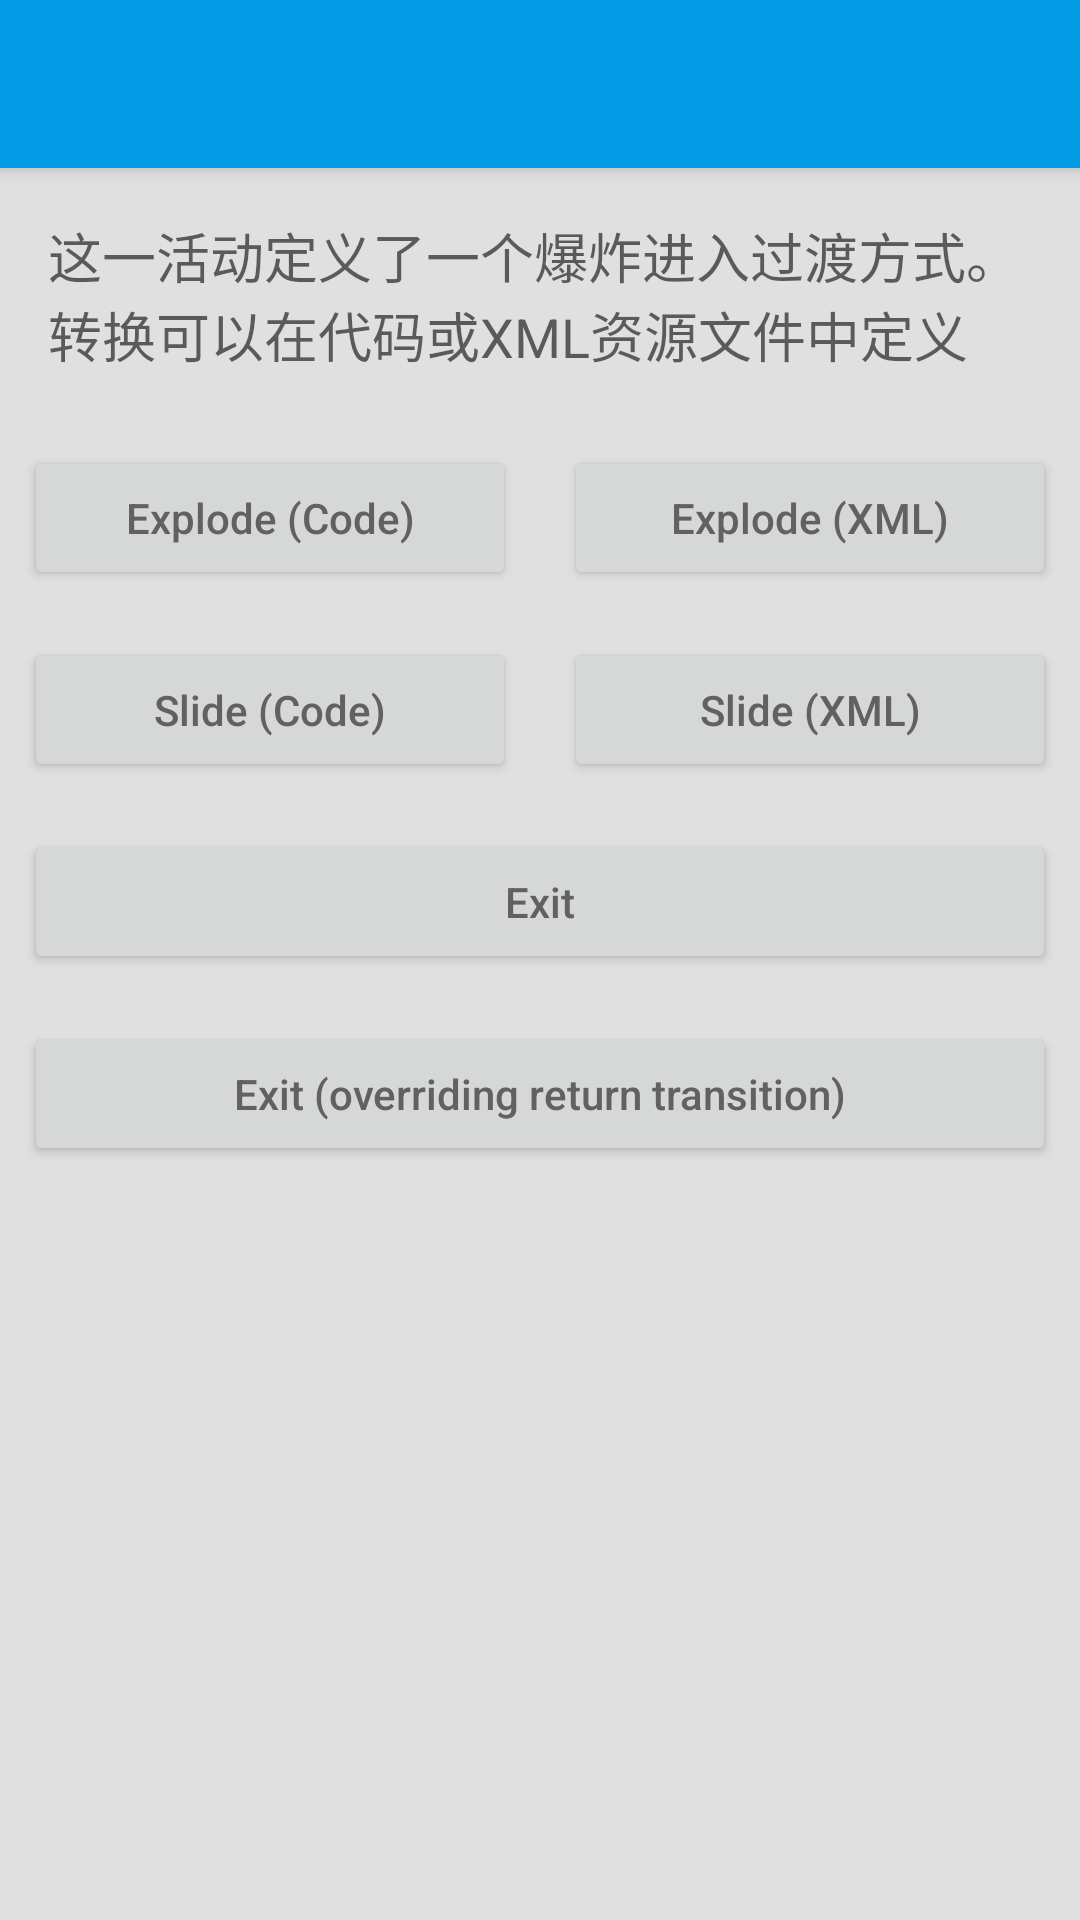

Write the Android layout XML for this screen, with the resource values it uses.
<!-- AndroidManifest.xml: application theme AppTheme -->
<!-- res/layout/activity_transition1.xml -->
<?xml version="1.0" encoding="utf-8"?>
<layout xmlns:android="http://schemas.android.com/apk/res/android">

    <data>

        <variable
            name="transition1Sample"
            type="com.lyl.animationtest.Sample"/>
    </data>

    <LinearLayout
        android:layout_width="match_parent"
        android:layout_height="match_parent"
        android:gravity="center_horizontal"
        android:orientation="vertical">


        <android.support.v7.widget.Toolbar
            android:id="@+id/toolbar"
            style="@style/MaterialAnimations.TextAppearance.Title"
            android:layout_width="match_parent"
            android:layout_height="?android:attr/actionBarSize"
            android:background="?android:colorPrimary"
            android:elevation="@dimen/elevation_header">

            <TextView
                android:id="@+id/title"
                style="@style/MaterialAnimations.TextAppearance.Title.Inverse"
                android:layout_width="wrap_content"
                android:layout_height="wrap_content"
                android:layout_gravity="center_vertical|start"
                android:text='@{transition1Sample.name}'
                />

        </android.support.v7.widget.Toolbar>

        <TextView
            style="@style/MaterialAnimations.Text.Body"
            android:text="这一活动定义了一个爆炸进入过渡方式。转换可以在代码或XML资源文件中定义"/>


        <LinearLayout
            android:layout_width="match_parent"
            android:layout_height="wrap_content"
            android:orientation="horizontal">

            <Button
                android:id="@+id/sample1_button1"
                style="@style/MaterialAnimations.Button"
                android:layout_weight="1"
                android:text="Explode (Code)"/>

            <Button
                android:id="@+id/sample1_button2"
                style="@style/MaterialAnimations.Button"
                android:layout_weight="1"
                android:text="Explode (XML)"/>

        </LinearLayout>

        <LinearLayout
            android:layout_width="match_parent"
            android:layout_height="wrap_content"
            android:orientation="horizontal">

            <Button
                android:id="@+id/sample1_button3"
                style="@style/MaterialAnimations.Button"
                android:layout_weight="1"
                android:text="Slide (Code)"/>

            <Button
                android:id="@+id/sample1_button4"
                style="@style/MaterialAnimations.Button"
                android:layout_weight="1"
                android:text="Slide (XML)"/>
        </LinearLayout>

        <Button
            android:id="@+id/sample1_button6"
            style="@style/MaterialAnimations.Button"
            android:text="Exit"/>

        <Button
            android:id="@+id/sample1_button5"
            style="@style/MaterialAnimations.Button"
            android:text="Exit (overriding return transition)"/>

    </LinearLayout>
</layout>
<!-- resources referenced by this layout -->
<resources>
  <dimen name="elevation_header">4dp</dimen>
  <style name="MaterialAnimations.Button" parent="Base.Widget.AppCompat.Button">
          <item name="android:layout_width">match_parent</item>
          <item name="android:layout_height">wrap_content</item>
          <item name="android:textAllCaps">false</item>
          <item name="android:layout_margin">@dimen/spacing_normal</item>
      </style>
  <style name="MaterialAnimations.Text.Body" parent="Base.TextAppearance.AppCompat.Medium">
          <item name="android:layout_width">wrap_content</item>
          <item name="android:layout_height">wrap_content</item>
          <item name="android:layout_margin">@dimen/spacing_normal</item>
          <item name="android:padding">@dimen/spacing_normal</item>
      </style>
  <style name="MaterialAnimations.TextAppearance.Title" parent="android:TextAppearance.Material.Title">
          <item name="android:textColor">?android:textColorPrimary</item>
      </style>
  <style name="MaterialAnimations.TextAppearance.Title.Inverse" parent="android:TextAppearance.Material.Title">
          <item name="android:textColor">?android:textColorPrimaryInverse</item>
      </style>
  <style name="AppTheme" parent="Theme.AppCompat.Light.NoActionBar">
          <item name="android:colorPrimary">@color/material_animations_primary</item>
          <item name="android:colorPrimaryDark">@color/material_animations_primary_dark</item>
          <item name="android:colorAccent">@color/material_animations_accent</item>
          <item name="android:textColorPrimary">@android:color/black</item>
          <item name="android:textColorPrimaryInverse">@color/text_light</item>
          <item name="android:statusBarColor">@color/material_animations_primary_dark</item>
          <item name="android:textColor">@color/text_dark</item>
  
          <item name="android:windowContentTransitions">true</item>
          <item name="android:windowAllowEnterTransitionOverlap">false</item>
          <item name="android:windowAllowReturnTransitionOverlap">false</item>
  
          <item name="android:titleTextAppearance">@style/MaterialAnimations.TextAppearance.Title
          </item>
          <item name="android:windowBackground">@color/light_grey</item>
      </style>
  <dimen name="spacing_normal">8dp</dimen>
  <color name="material_animations_primary">#039BE5</color>
  <color name="material_animations_primary_dark">#0277BD</color>
  <color name="material_animations_accent">#3F51B5</color>
  <color name="text_light">@android:color/white</color>
  <color name="text_dark">#616161</color>
  <color name="light_grey">#E0E0E0</color>
</resources>
